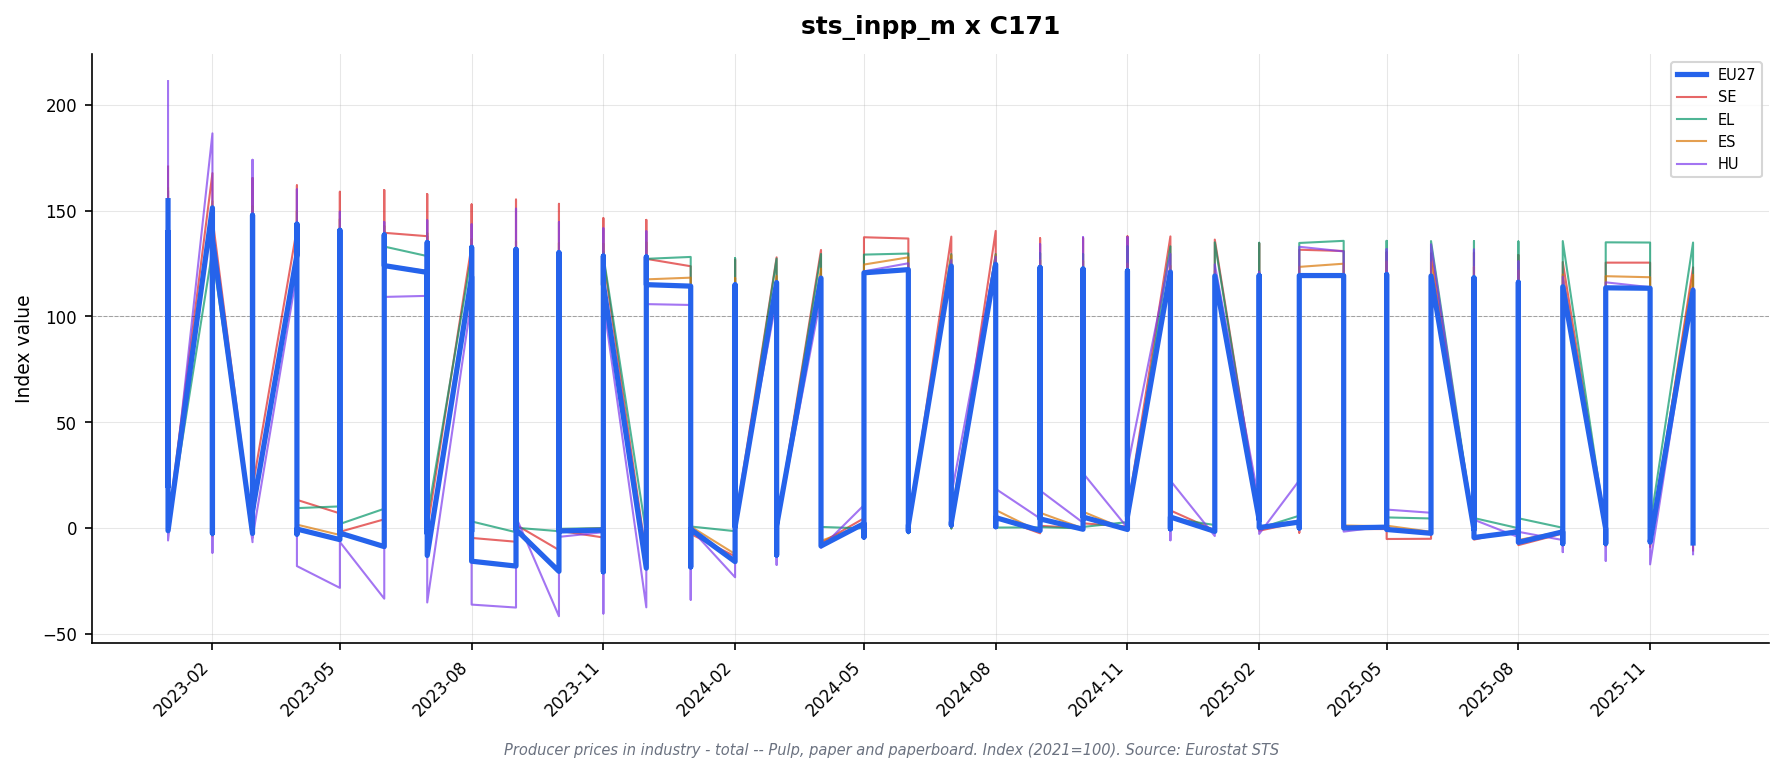

The table this chart was drawn from, first rows:
freq, indic_bt, nace_r2, s_adj, unit, geo\TIME_PERIOD, 2023-01_value, 2023-01_flag, 2023-02_value, 2023-02_flag, 2023-03_value, 2023-03_flag, 2023-04_value, 2023-04_flag, 2023-05_value, 2023-05_flag, 2023-06_value, 2023-06_flag, 2023-07_value, 2023-07_flag, 2023-08_value, 2023-08_flag, 2023-09_value, 2023-09_flag
M, PRC_PRR, C171, NSA, I15, AT, , : @C, , : @C, , : @C, , : @C, , : @C, , : @C, , : @C, , : @C, , : @C
M, PRC_PRR, C171, NSA, I15, DE, 157.2, , 153.9, , 150.4, , 146.4, , 143.7, , 141.8, , 138.8, , 136.9, , 135.9, 
M, PRC_PRR, C171, NSA, I15, EA19, 151.7, , 148.4, , 144.7, , 140.5, , 137.6, , 135.0, , 131.0, , 129.1, , 127.6, 
M, PRC_PRR, C171, NSA, I15, EA20, 151.7, , 148.4, , 144.7, , 140.5, , 137.6, , 135.0, , 131.0, , 129.1, , 127.6, 
M, PRC_PRR, C171, NSA, I15, EL, 131.6, , 131.2, , 130.4, , 130.5, , 133.1, , 134.8, , 130.2, , 130.9, , 131.0, 
M, PRC_PRR, C171, NSA, I15, ES, 160.5, , 154.5, , 152.0, , 149.8, , 146.0, , 142.7, , 139.3, , 136.5, , 135.4, 
M, PRC_PRR, C171, NSA, I15, EU27_2020, 154.7, , 151.3, , 147.8, , 143.6, , 140.7, , 138.5, , 134.9, , 132.6, , 131.7, 
M, PRC_PRR, C171, NSA, I15, FI, 142.5, , 141.2, , 137.8, , 133.5, , 131.0, , 127.6, , 123.4, , 121.0, , 119.5, 
M, PRC_PRR, C171, NSA, I15, FR, 148.8, , 145.8, , 141.1, , 135.2, , 133.2, , 131.2, , 127.2, , 125.5, , 124.3, 
M, PRC_PRR, C171, NSA, I15, HU, 211.2, , 186.5, , 174.0, , 160.0, , 149.5, , 144.6, , 145.4, , 143.5, , 150.9, 
M, PRC_PRR, C171, NSA, I15, IT, 147.7, , 141.9, , 135.5, , 132.0, , 129.7, , 129.0, , 126.8, , 126.8, , 124.0, 
M, PRC_PRR, C171, NSA, I15, LT, 122.9, , 114.6, , 102.0, , 95.3, , 90.0, , 90.4, , 87.1, , 88.2, , 88.1, 
M, PRC_PRR, C171, NSA, I15, NO, , : @C, , : @C, , : @C, , : @C, , : @C, , : @C, , : @C, , : @C, , : @C
M, PRC_PRR, C171, NSA, I15, PT, , : @C, , : @C, , : @C, , : @C, , : @C, , : @C, , : @C, , : @C, , : @C
M, PRC_PRR, C171, NSA, I15, RO, , : @C, , : @C, , : @C, , : @C, , : @C, , : @C, , : @C, , : @C, , : @C
M, PRC_PRR, C171, NSA, I15, SE, 170.8, , 167.7, , 165.4, , 161.9, , 158.9, , 159.7, , 157.8, , 152.9, , 155.2, 
M, PRC_PRR, C171, NSA, I15, SK, , : @C, , : @C, , : @C, , : @C, , : @C, , : @C, , : @C, , : @C, , : @C
M, PRC_PRR, C171, NSA, I21, AT, , : @C, , : @C, , : @C, , : @C, , : @C, , : @C, , : @C, , : @C, , : @C
M, PRC_PRR, C171, NSA, I21, DE, 138.3, , 134.5, , 130.9, , 127.2, , 124.7, , 123.0, , 120.5, , 119.1, , 118.1, 
M, PRC_PRR, C171, NSA, I21, EA19, 138.4, , 134.8, , 131.0, , 126.9, , 123.8, , 121.3, , 117.7, , 116.2, , 114.7, 
M, PRC_PRR, C171, NSA, I21, EA20, 138.4, , 134.8, , 131.0, , 126.9, , 123.7, , 121.3, , 117.7, , 116.2, , 114.7, 
M, PRC_PRR, C171, NSA, I21, EA21, 138.4, , 134.8, , 131.0, , 126.9, , 123.7, , 121.3, , 117.7, , 116.2, , 114.7, 
M, PRC_PRR, C171, NSA, I21, EL, 129.9, , 129.5, , 128.7, , 128.8, , 131.3, , 133.0, , 128.5, , 129.2, , 129.3, 
M, PRC_PRR, C171, NSA, I21, ES, 139.8, , 134.6, , 132.4, , 130.5, , 127.2, , 124.3, , 121.4, , 118.9, , 118.0, 
M, PRC_PRR, C171, NSA, I21, EU27_2020, 140.1, , 136.6, , 133.0, , 129.1, , 126.0, , 124.0, , 120.8, , 118.8, , 118.0, 
M, PRC_PRR, C171, NSA, I21, FI, 134.1, , 132.9, , 129.7, , 125.6, , 123.2, , 120.1, , 116.1, , 113.8, , 112.4, 
M, PRC_PRR, C171, NSA, I21, FR, 137.4, , 134.7, , 130.3, , 124.9, , 123.1, , 121.2, , 117.5, , 115.9, , 114.8, 
M, PRC_PRR, C171, NSA, I21, HU, 159.4, , 140.8, , 131.4, , 120.8, , 112.8, , 109.2, , 109.7, , 108.3, , 113.9, 
M, PRC_PRR, C171, NSA, I21, IE, , : @C, , : @C, , : @C, , : @C, , : @C, , : @C, , : @C, , : @C, , : @C
M, PRC_PRR, C171, NSA, I21, IT, 136.6, , 131.2, , 125.3, , 122.1, , 120.0, , 119.3, , 117.3, , 117.3, , 114.7, 
M, PRC_PRR, C171, NSA, I21, LT, 103.4, , 96.4, , 85.8, , 80.2, , 75.8, , 76.1, , 73.3, , 74.2, , 74.1, 
M, PRC_PRR, C171, NSA, I21, NL, 130.7, , 127.3, , 123.9, , 120.9, , 120.1, , 118.9, , 116.3, , 116.1, , 115.5, 
M, PRC_PRR, C171, NSA, I21, NO, , : @C, , : @C, , : @C, , : @C, , : @C, , : @C, , : @C, , : @C, , : @C
M, PRC_PRR, C171, NSA, I21, PT, , : @C, , : @C, , : @C, , : @C, , : @C, , : @C, , : @C, , : @C, , : @C
M, PRC_PRR, C171, NSA, I21, RO, , : @C, , : @C, , : @C, , : @C, , : @C, , : @C, , : @C, , : @C, , : @C
M, PRC_PRR, C171, NSA, I21, SE, 149.2, , 146.5, , 144.5, , 141.5, , 138.9, , 139.5, , 137.9, , 133.6, , 135.6, 
M, PRC_PRR, C171, NSA, I21, SK, , : @C, , : @C, , : @C, , : @C, , : @C, , : @C, , : @C, , : @C, , : @C
M, PRC_PRR, C171, NSA, I21, TR, , : @C, , : @C, , : @C, , : @C, , : @C, , : @C, , : @C, , : @C, , : @C
M, PRC_PRR, C171, NSA, PCH_PRE, AT, , : @C, , : @C, , : @C, , : @C, , : @C, , : @C, , : @C, , : @C, , : @C
M, PRC_PRR, C171, NSA, PCH_PRE, DE, -1.4, , -2.7, , -2.7, , -2.8, , -2.0, , -1.4, , -2.0, , -1.2, , -0.8, 
M, PRC_PRR, C171, NSA, PCH_PRE, EA19, -1.7, , -2.6, , -2.8, , -3.1, , -2.4, , -2.0, , -3.0, , -1.3, , -1.3, 
M, PRC_PRR, C171, NSA, PCH_PRE, EA20, -1.7, , -2.6, , -2.8, , -3.1, , -2.5, , -1.9, , -3.0, , -1.3, , -1.3, 
M, PRC_PRR, C171, NSA, PCH_PRE, EA21, -1.7, , -2.6, , -2.8, , -3.1, , -2.5, , -1.9, , -3.0, , -1.3, , -1.3, 
M, PRC_PRR, C171, NSA, PCH_PRE, EL, -0.8, , -0.3, , -0.6, , 0.1, , 1.9, , 1.3, , -3.4, , 0.5, , 0.1, 
M, PRC_PRR, C171, NSA, PCH_PRE, ES, -1.6, , -3.7, , -1.6, , -1.4, , -2.5, , -2.3, , -2.3, , -2.1, , -0.8, 
M, PRC_PRR, C171, NSA, PCH_PRE, EU27_2020, -1.3, , -2.5, , -2.6, , -2.9, , -2.4, , -1.6, , -2.6, , -1.7, , -0.7, 
M, PRC_PRR, C171, NSA, PCH_PRE, FI, -2.1, , -0.9, , -2.4, , -3.2, , -1.9, , -2.5, , -3.3, , -2.0, , -1.2, 
M, PRC_PRR, C171, NSA, PCH_PRE, FR, -1.5, , -2.0, , -3.3, , -4.1, , -1.4, , -1.5, , -3.1, , -1.4, , -0.9, 
M, PRC_PRR, C171, NSA, PCH_PRE, HU, -5.9, , -11.7, , -6.7, , -8.1, , -6.6, , -3.2, , 0.5, , -1.3, , 5.2, 
M, PRC_PRR, C171, NSA, PCH_PRE, IE, , : @C, , : @C, , : @C, , : @C, , : @C, , : @C, , : @C, , : @C, , : @C
M, PRC_PRR, C171, NSA, PCH_PRE, IT, -2.1, , -4.0, , -4.5, , -2.6, , -1.7, , -0.6, , -1.7, , 0.0, , -2.2, 
M, PRC_PRR, C171, NSA, PCH_PRE, LT, -6.2, , -6.8, , -11.0, , -6.5, , -5.5, , 0.4, , -3.7, , 1.2, , -0.1, 
M, PRC_PRR, C171, NSA, PCH_PRE, NL, -0.3, , -2.6, , -2.7, , -2.4, , -0.7, , -1.0, , -2.2, , -0.2, , -0.5, 
M, PRC_PRR, C171, NSA, PCH_PRE, NO, , : @C, , : @C, , : @C, , : @C, , : @C, , : @C, , : @C, , : @C, , : @C
M, PRC_PRR, C171, NSA, PCH_PRE, PT, , : @C, , : @C, , : @C, , : @C, , : @C, , : @C, , : @C, , : @C, , : @C
M, PRC_PRR, C171, NSA, PCH_PRE, RO, , : @C, , : @C, , : @C, , : @C, , : @C, , : @C, , : @C, , : @C, , : @C
M, PRC_PRR, C171, NSA, PCH_PRE, SE, 1.5, , -1.8, , -1.4, , -2.1, , -1.8, , 0.4, , -1.1, , -3.1, , 1.5, 
M, PRC_PRR, C171, NSA, PCH_PRE, SK, , : @C, , : @C, , : @C, , : @C, , : @C, , : @C, , : @C, , : @C, , : @C
M, PRC_PRR, C171, NSA, PCH_PRE, TR, , : @C, , : @C, , : @C, , : @C, , : @C, , : @C, , : @C, , : @C, , : @C
M, PRC_PRR, C171, NSA, PCH_SM, AT, , : @C, , : @C, , : @C, , : @C, , : @C, , : @C, , : @C, , : @C, , : @C
... 20 more rows
